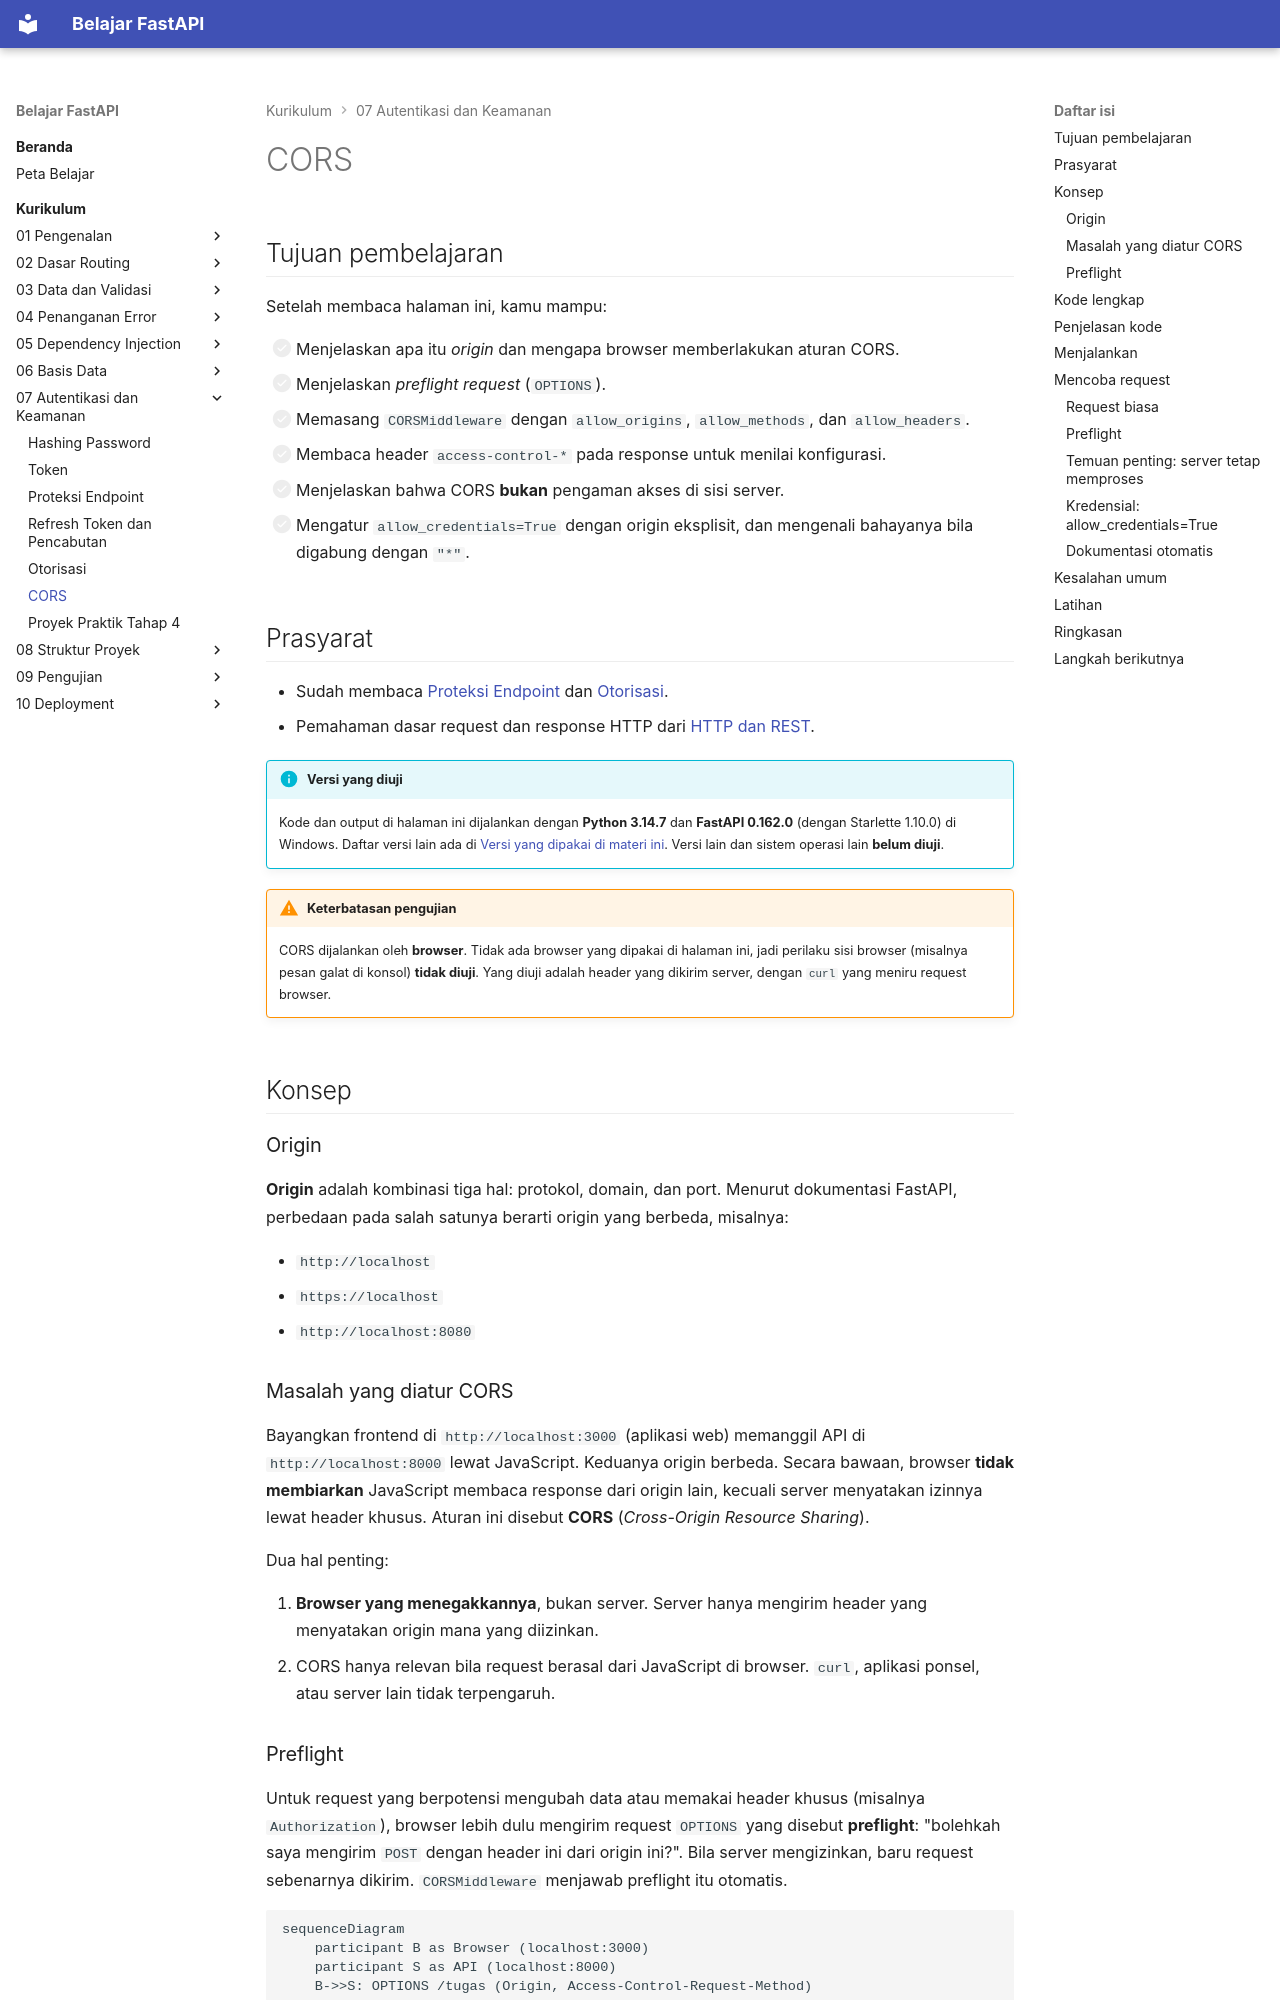

repository: TopekoX/materi-fastapi · page: curriculum/07-autentikasi-keamanan/cors/index.html · generator: mkdocs

# CORS

## Tujuan pembelajaran

Setelah membaca halaman ini, kamu mampu:

- [ ] Menjelaskan apa itu *origin* dan mengapa browser memberlakukan aturan CORS.
- [ ] Menjelaskan *preflight request* (`OPTIONS`).
- [ ] Memasang `CORSMiddleware` dengan `allow_origins`, `allow_methods`, dan `allow_headers`.
- [ ] Membaca header `access-control-*` pada response untuk menilai konfigurasi.
- [ ] Menjelaskan bahwa CORS **bukan** pengaman akses di sisi server.
- [ ] Mengatur `allow_credentials=True` dengan origin eksplisit, dan mengenali bahayanya bila digabung dengan `"*"`.

## Prasyarat

- Sudah membaca [Proteksi Endpoint](proteksi-endpoint.md) dan [Otorisasi](otorisasi.md).
- Pemahaman dasar request dan response HTTP dari [HTTP dan REST](../01-pengenalan/http-dan-rest.md).

!!! info "Versi yang diuji"
    Kode dan output di halaman ini dijalankan dengan **Python 3.14.7** dan **FastAPI 0.162.0** (dengan Starlette 1.10.0) di Windows. Daftar versi lain ada di [Versi yang dipakai di materi ini](../01-pengenalan/instalasi-dan-venv.md#versi-yang-dipakai-di-materi-ini). Versi lain dan sistem operasi lain **belum diuji**.

!!! warning "Keterbatasan pengujian"
    CORS dijalankan oleh **browser**. Tidak ada browser yang dipakai di halaman ini, jadi perilaku sisi browser (misalnya pesan galat di konsol) **tidak diuji**. Yang diuji adalah header yang dikirim server, dengan `curl` yang meniru request browser.

## Konsep

### Origin

**Origin** adalah kombinasi tiga hal: protokol, domain, dan port. Menurut dokumentasi FastAPI, perbedaan pada salah satunya berarti origin yang berbeda, misalnya:

- `http://localhost`
- `https://localhost`
- `http://localhost:8080`

### Masalah yang diatur CORS

Bayangkan frontend di `http://localhost:3000` (aplikasi web) memanggil API di `http://localhost:8000` lewat JavaScript. Keduanya origin berbeda. Secara bawaan, browser **tidak membiarkan** JavaScript membaca response dari origin lain, kecuali server menyatakan izinnya lewat header khusus. Aturan ini disebut **CORS** (*Cross-Origin Resource Sharing*).

Dua hal penting:

1. **Browser yang menegakkannya**, bukan server. Server hanya mengirim header yang menyatakan origin mana yang diizinkan.
2. CORS hanya relevan bila request berasal dari JavaScript di browser. `curl`, aplikasi ponsel, atau server lain tidak terpengaruh.
